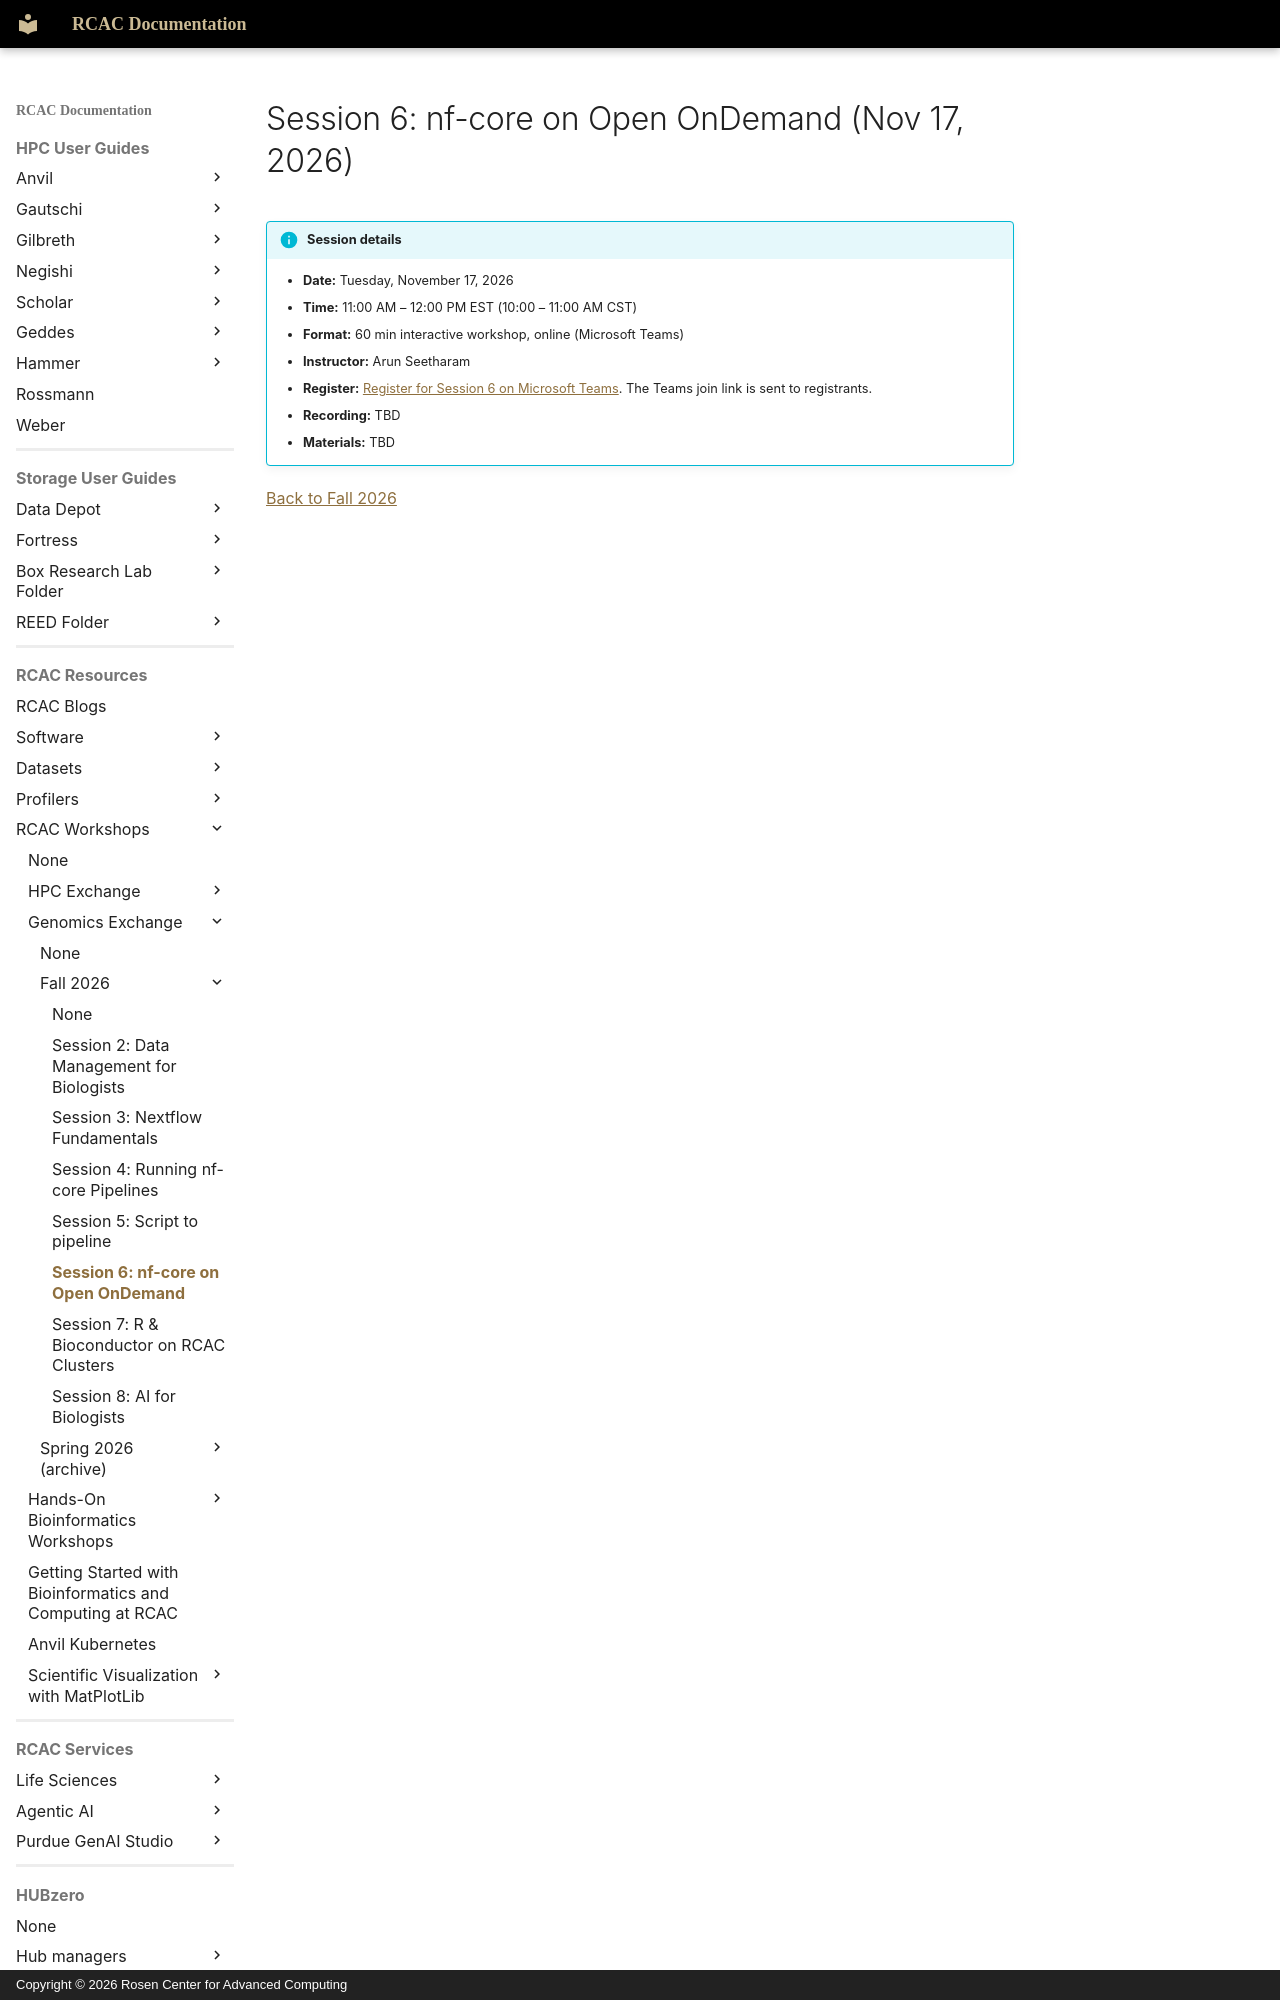

repository: PurdueRCAC/RCAC-Docs · page: workshops/genomics_exchange/fall2026/session6/index.html · generator: mkdocs · copyright: Copyright © 2026 Rosen Center for Advanced Computing

---
title: "Genomics Exchange Fall 2026 Session 6: nf-core on Open OnDemand (Nov 17, 2026)"
tags:
  - Genomics Exchange
  - Nextflow
  - Life Sciences
---

# Session 6: nf-core on Open OnDemand (Nov 17, 2026)
